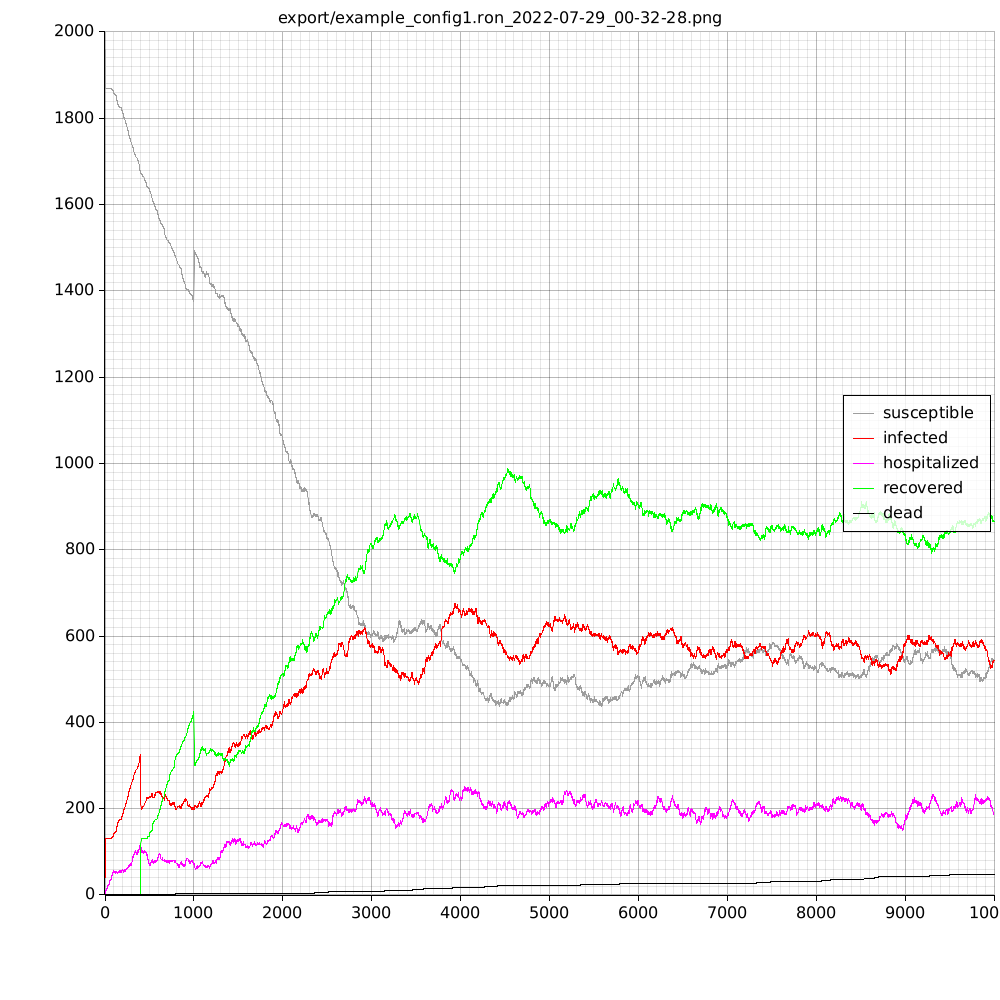

The table this chart was drawn from, first rows:
time, susceptible, infected, hospital, recovered, dead
0, 1960, 40, 0, 0, 0
1, 1922, 78, 1, 0, 0
2, 1897, 103, 2, 0, 0
3, 1887, 113, 3, 0, 0
4, 1881, 119, 5, 0, 0
5, 1874, 126, 5, 0, 0
6, 1871, 129, 6, 0, 0
7, 1870, 130, 8, 0, 0
8, 1870, 130, 9, 0, 0
9, 1870, 130, 9, 0, 0
10, 1870, 130, 10, 0, 0
11, 1870, 130, 10, 0, 0
12, 1870, 130, 10, 0, 0
13, 1870, 130, 10, 0, 0
14, 1870, 130, 11, 0, 0
15, 1870, 130, 12, 0, 0
16, 1870, 130, 13, 0, 0
17, 1870, 130, 13, 0, 0
18, 1870, 130, 13, 0, 0
19, 1870, 130, 13, 0, 0
20, 1870, 130, 13, 0, 0
21, 1870, 130, 14, 0, 0
22, 1870, 130, 15, 0, 0
23, 1870, 130, 15, 0, 0
24, 1870, 130, 15, 0, 0
25, 1870, 130, 16, 0, 0
26, 1870, 130, 16, 0, 0
27, 1870, 130, 16, 0, 0
28, 1870, 130, 18, 0, 0
29, 1870, 130, 18, 0, 0
30, 1870, 130, 19, 0, 0
31, 1870, 130, 19, 0, 0
32, 1870, 130, 21, 0, 0
33, 1870, 130, 21, 0, 0
34, 1870, 130, 21, 0, 0
35, 1870, 130, 21, 0, 0
36, 1870, 130, 21, 0, 0
37, 1870, 130, 22, 0, 0
38, 1870, 130, 22, 0, 0
39, 1870, 130, 23, 0, 0
40, 1870, 130, 24, 0, 0
41, 1870, 130, 24, 0, 0
42, 1870, 130, 24, 0, 0
43, 1870, 130, 24, 0, 0
44, 1870, 130, 25, 0, 0
45, 1870, 130, 25, 0, 0
46, 1870, 130, 27, 0, 0
47, 1869, 131, 27, 0, 0
48, 1869, 131, 28, 0, 0
49, 1869, 131, 29, 0, 0
50, 1869, 131, 29, 0, 0
51, 1869, 131, 29, 0, 0
52, 1869, 131, 29, 0, 0
53, 1869, 131, 29, 0, 0
54, 1869, 131, 30, 0, 0
55, 1869, 131, 31, 0, 0
56, 1869, 131, 33, 0, 0
57, 1869, 131, 33, 0, 0
58, 1869, 131, 34, 0, 0
59, 1869, 131, 36, 0, 0
... 9,941 more rows
